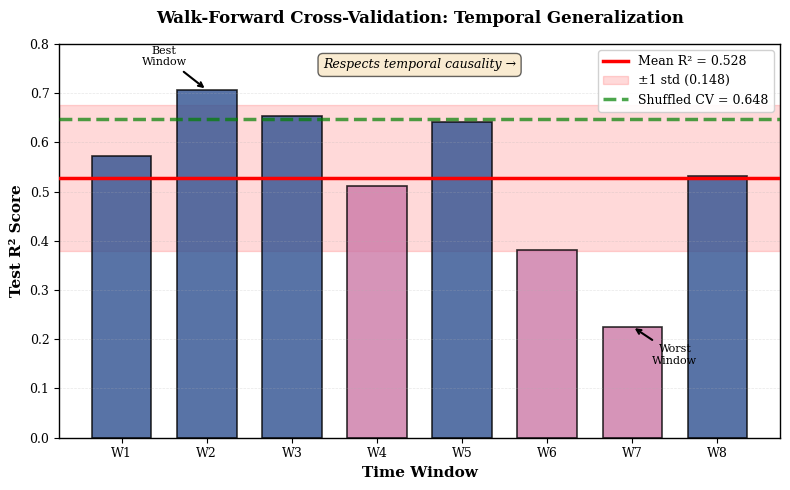

This chart was generated by the following Python code: (Note: this script raises an exception after producing the figure.)
"""
Figure 4: Walk-Forward Cross-Validation Results
Shows temporal validation performance across 8 time windows
"""

import numpy as np
import matplotlib
matplotlib.use('Agg')
import matplotlib.pyplot as plt
import matplotlib as mpl

# Configure matplotlib
mpl.rcParams['font.family'] = 'serif'
mpl.rcParams['font.serif'] = ['Times New Roman', 'Times', 'DejaVu Serif']
mpl.rcParams['font.size'] = 10
mpl.rcParams['axes.linewidth'] = 1.0

# Data
windows = np.array(list(range(1, 9)))
test_r2 = np.array([0.5719, 0.7064, 0.6544, 0.5105, 0.6409, 0.3809, 0.2256, 0.5317])
mean_r2 = 0.5278
std_r2 = 0.1480
shuffled_r2 = 0.648

# Create figure
fig, ax = plt.subplots(figsize=(8, 5))

# Bar chart
colors = ['#2E5090' if r2 >= mean_r2 else '#CC79A7' for r2 in test_r2]
bars = ax.bar(windows, test_r2, color=colors, alpha=0.8, edgecolor='black',
              linewidth=1.2, width=0.7)

# Mean line
ax.axhline(y=mean_r2, color='red', linestyle='-', linewidth=2.5,
           label=f'Mean R² = {mean_r2:.3f}', zorder=5)

# Standard deviation band
ax.axhspan(mean_r2 - std_r2, mean_r2 + std_r2, alpha=0.15, color='red',
           label=f'±1 std ({std_r2:.3f})', zorder=0)

# Shuffled CV comparison
ax.axhline(y=shuffled_r2, color='green', linestyle='--', linewidth=2.5,
           label=f'Shuffled CV = {shuffled_r2:.3f}', alpha=0.7, zorder=5)

# Labels and formatting
ax.set_xlabel('Time Window', fontsize=11, fontweight='bold')
ax.set_ylabel('Test R² Score', fontsize=11, fontweight='bold')
ax.set_title('Walk-Forward Cross-Validation: Temporal Generalization',
             fontsize=12, fontweight='bold', pad=15)
ax.set_xticks(windows)
ax.set_xticklabels([f'W{i}' for i in windows], fontsize=9)
ax.tick_params(axis='y', labelsize=9)
ax.grid(True, alpha=0.3, linestyle='--', linewidth=0.5, axis='y')
ax.set_ylim(0, 0.8)

# Legend
ax.legend(loc='upper right', fontsize=9, framealpha=0.9)

# Annotation explaining temporal ordering
ax.text(4.5, 0.75, 'Respects temporal causality →', fontsize=9,
        ha='center', style='italic', bbox=dict(boxstyle='round,pad=0.4',
        facecolor='wheat', alpha=0.6))

# Highlight worst window
worst_idx = np.argmin(test_r2)
ax.annotate('Worst\nWindow', xy=(windows[worst_idx], test_r2[worst_idx]),
            xytext=(windows[worst_idx] + 0.5, 0.15),
            arrowprops=dict(arrowstyle='->', color='black', lw=1.5),
            fontsize=8, ha='center')

# Highlight best window
best_idx = np.argmax(test_r2)
ax.annotate('Best\nWindow', xy=(windows[best_idx], test_r2[best_idx]),
            xytext=(windows[best_idx] - 0.5, test_r2[best_idx] + 0.05),
            arrowprops=dict(arrowstyle='->', color='black', lw=1.5),
            fontsize=8, ha='center')

plt.tight_layout()

# Save figure
plt.savefig('../figures/fig4_walkforward.pdf', dpi=300, bbox_inches='tight')
plt.savefig('../figures/fig4_walkforward.png', dpi=300, bbox_inches='tight')
print("✓ Figure 4 saved: fig4_walkforward.pdf/png")
plt.close()
